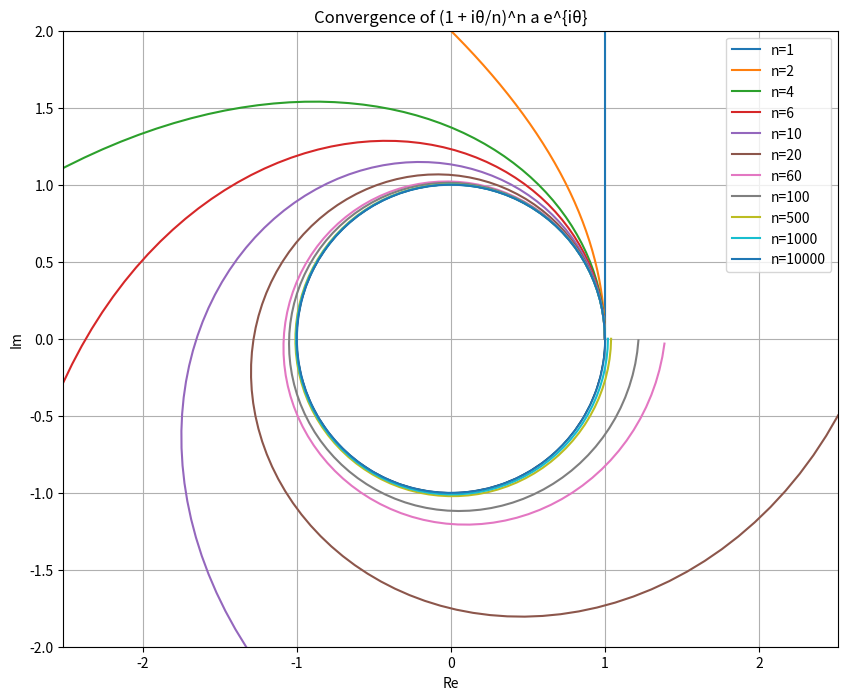

Write Python code to recreate this figure.
"""
Shows the convergence of (1 + i*theta/n)^n to e^{i*theta} as n increases,
looping over different values of theta and n, showing that 
iterating theta over [0, 2pi] we get the unit circle in the complex plane
and the equivalence with sum of imaginary sines and real cosines of the angle.
"""

import matplotlib.pyplot as plt
import numpy as np
import matplotlib.patches as patches

# Función para calcular (1 + i*theta/n)^n
def calculate_exponential(theta, n):
    return (1 + 1j * theta / n) ** n


# Valores de theta y n
theta = np.linspace(0, 2 * np.pi, 100)

theta_test = 1
n_values = [1, 2, 4, 6, 10, 20, 60, 100, 500, 1000, 10000]

# Crear figura
plt.figure(figsize=(10, 8))

# Plot para cada valor de n


for n in n_values:
    exponential_values = [calculate_exponential(t, n) for t in theta]
    plt.plot(np.real(exponential_values), np.imag(exponential_values), label=f"n={n}")


# Dibujar el círculo unidad (representa e^{i*theta})
circle = patches.Circle((0, 0), 1, color="black", fill=False)
plt.gca().add_artist(circle)

# Configuración del gráfico
plt.xlabel("Re")
plt.ylabel("Im")
plt.title("Convergence of (1 + iθ/n)^n a e^{iθ}")
plt.legend()
plt.grid(True)
plt.axis("equal")

plt.xlim(-2, 2)
plt.ylim(-2, 2)

# Mostrar el gráfico
plt.show()
